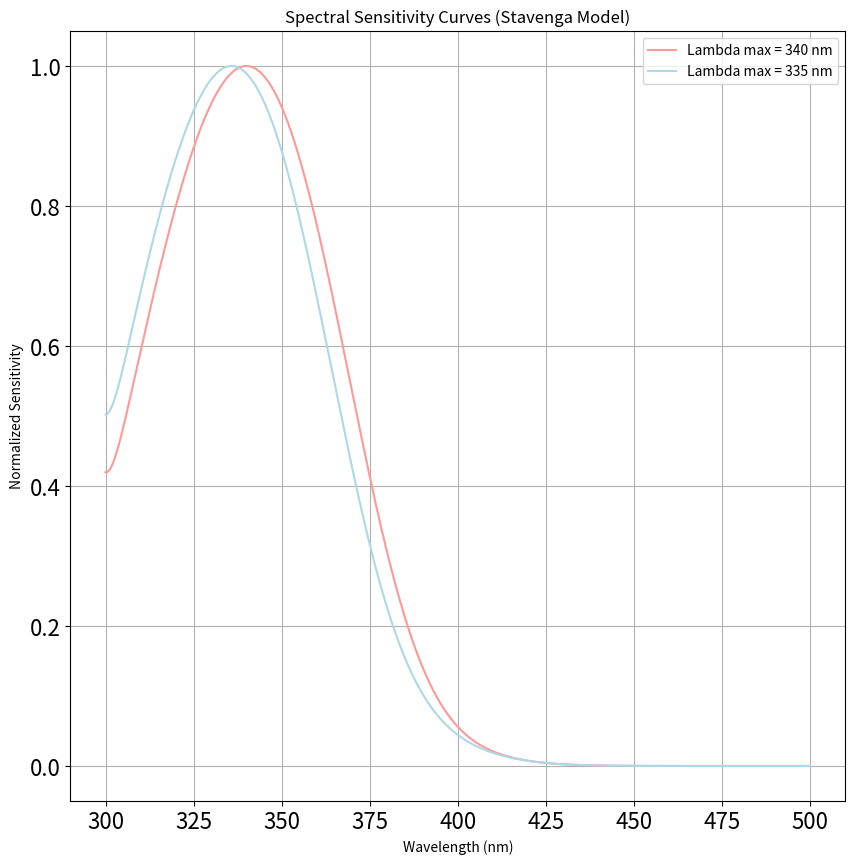

Reproduce this figure in Python.
import numpy as np
import matplotlib.pyplot as plt
from scipy.interpolate import UnivariateSpline

## usage: python stavenga_spec_sensitivities.py
## change the lambda max value(s) from within the script

def StavengaSpline(spec_range=(300, 500), lambda_max=340, a_type='a1'):
    """
    Generates a spline template for a visual pigment based on the Stavenga model.
    
    Parameters:
    spec_range (tuple): Bounds of the spectrum in nanometers (default is 300 to 700 nm).
    lambda_max (float): Peak sensitivity wavelength.
    a_type (str): Pigment type, currently only 'a1' is available.
    
    Returns:
    UnivariateSpline: A smoothed spline object representing the spectral sensitivity curve.
    """
    
    # wavelength range within the specified spectrum bounds
    wlns = np.linspace(spec_range[0], spec_range[1], 1000)

    # modified lognormal function
    def m_lognorm(wl, l_max, a0, a1):
        x = np.log10(wl / l_max)
        return np.exp(-a0 * x**2 * (1 + a1 * x + 3 * a1**2 * x**2))

    # spectral bands based on pigment type
    if a_type == 'a1':
        # Alpha band (primary peak)
        a_band = m_lognorm(wlns, lambda_max, 380, 6.09)
        
        # Beta band (secondary peak)
        b_band = 0.29 * m_lognorm(wlns, 340, 247, 3.59)
        
        # Gamma band (broad peak)
        g_band = 1.99 * m_lognorm(wlns, 276, 647, 23.4)
    else:
        raise ValueError("Only 'a1' pigment type is currently implemented.")
    
    # combine the bands and normalize
    r_stav = (a_band + b_band + g_band) / np.max(a_band + b_band + g_band)

    # smoothed spline over the normalized spectral sensitivity curve
    spline = UnivariateSpline(wlns, r_stav, s=0)

    return wlns, spline(wlns)  

lambda_max_1 = 340  # peak wavelength for this pigment, honeybee
lambda_max_2 = 335  # peak wavelength, bumblebee

# spectral sensitivity curves for 2 lambda_max values
wavelengths_1, sensitivity_1 = StavengaSpline(lambda_max=lambda_max_1)
wavelengths_2, sensitivity_2 = StavengaSpline(lambda_max=lambda_max_2)

# curve plotting
plt.figure(figsize=(10, 10))
plt.plot(wavelengths_1, sensitivity_1, label=f'Lambda max = {lambda_max_1} nm', color='#FF9999')
plt.plot(wavelengths_2, sensitivity_2, label=f'Lambda max = {lambda_max_2} nm', color='#ADD8E6')
plt.xlabel("Wavelength (nm)")
plt.ylabel("Normalized Sensitivity")
plt.title("Spectral Sensitivity Curves (Stavenga Model)")
plt.legend()
plt.grid(True)
plt.tick_params(axis='both', labelsize=16)
plt.savefig('spectral_sensitivity_curves.svg', format='svg')
plt.show()
